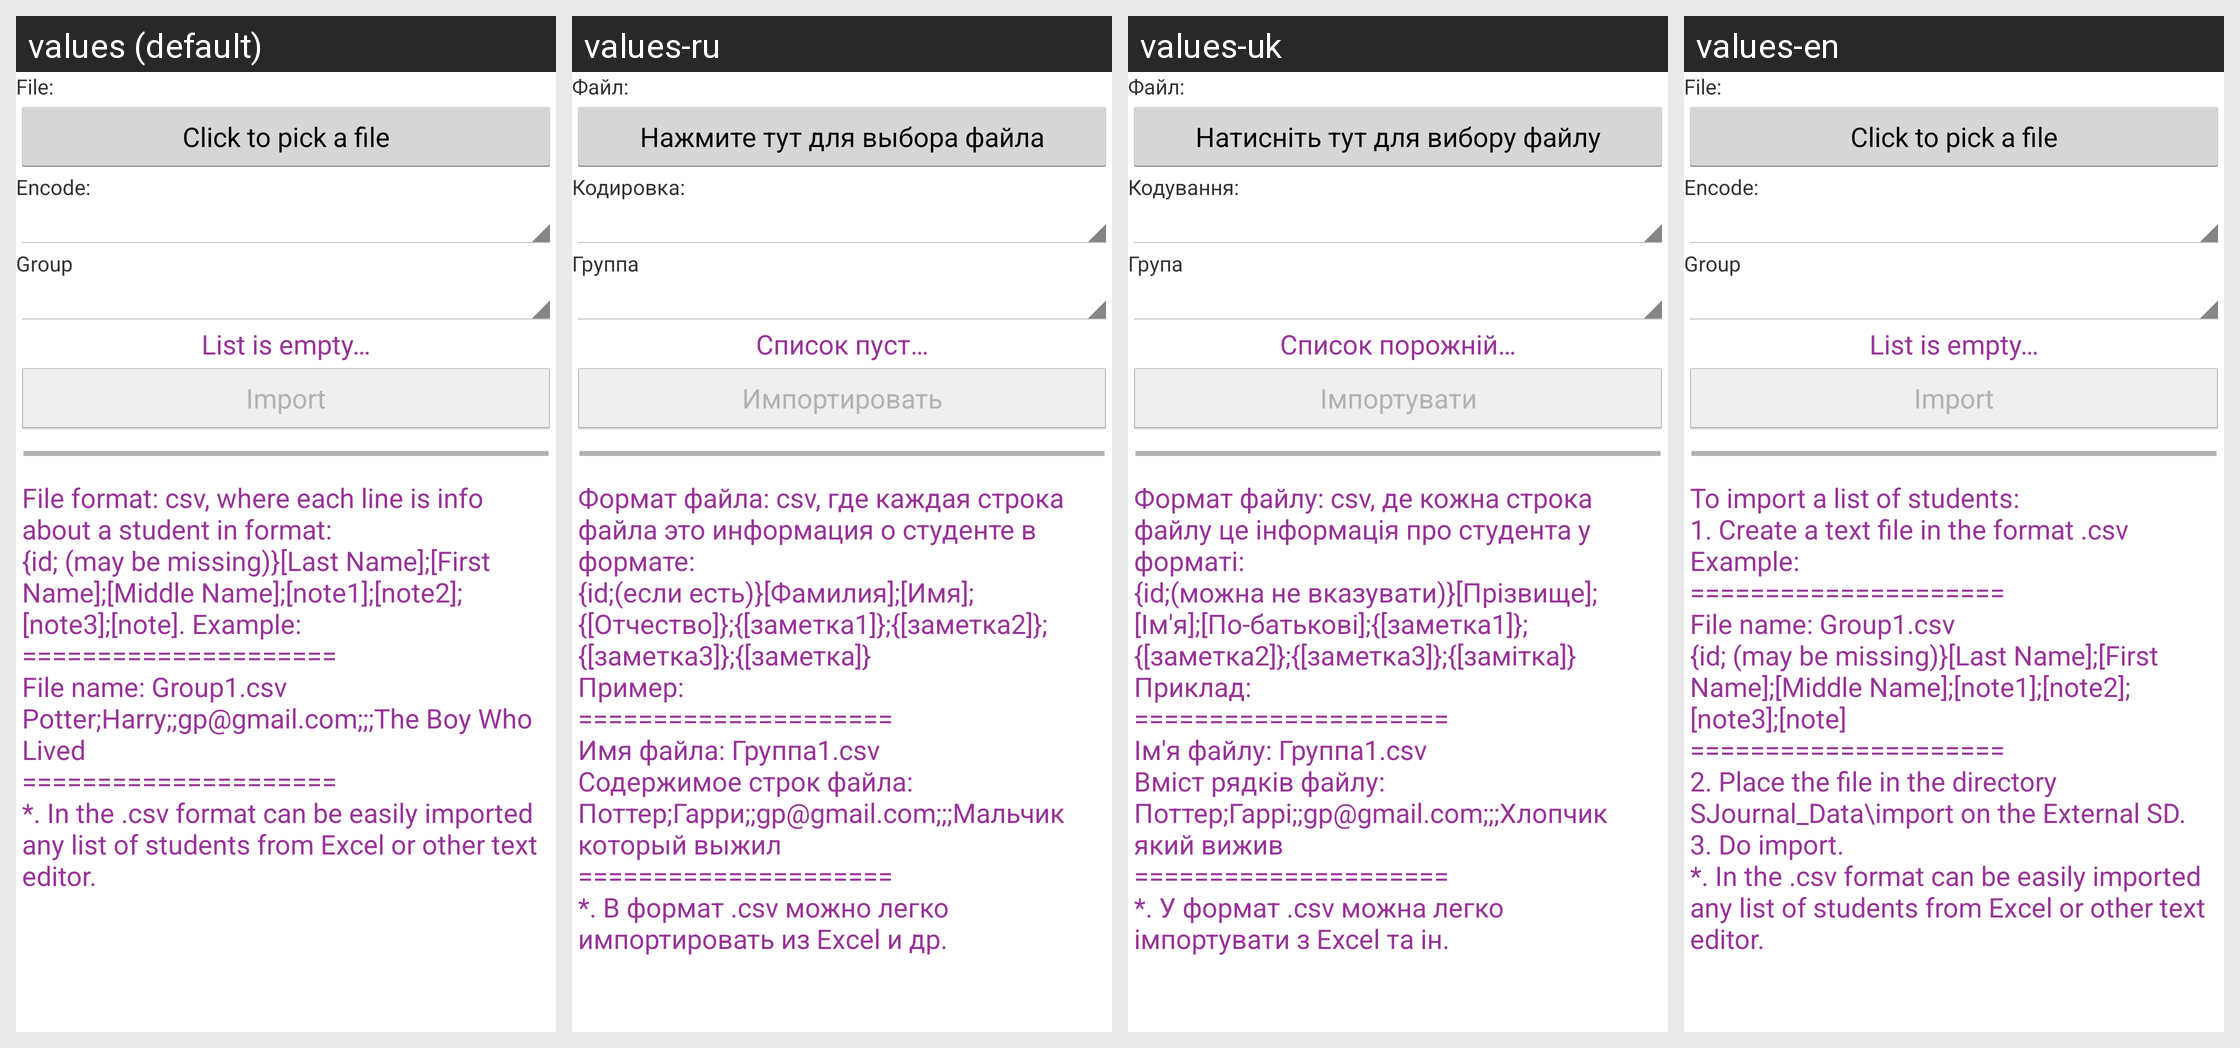

For this localized Android screen grid, give each drawn string resource with its value in every locale shown.
Android screen res/layout/dialog_import.xml rendered under 4 locales, left to right: values (default), values-ru, values-uk, values-en. Device: Nexus 5 (rendered at 1080×1920; each locale shown at half size, 540×960, under a caption strip naming it); theme AppTheme.
Strings drawn on this screen, with the default value and each locale's value (text and hints the layout hard-codes, and strings that could not be matched under every locale, appear in the picture but are not listed):

dialog_file
  values: File:
  values-ru: Файл:
  values-uk: Файл:
  values-en: File:

dialog_import_students_pick_file_button
  values: Click to pick a file
  values-ru: Нажмите тут для выбора файла
  values-uk: Натисніть тут для вибору файлу
  values-en: Click to pick a file

dialog_encode
  values: Encode:
  values-ru: Кодировка:
  values-uk: Кодування:
  values-en: Encode:

group
  values: Group
  values-ru: Группа
  values-uk: Група
  values-en: Group

dialog_group_list_empty
  values: List is empty…
  values-ru: Список пуст…
  values-uk: Список порожній…
  values-en: List is empty…

do_import
  values: Import
  values-ru: Импортировать
  values-uk: Імпортувати
  values-en: Import

import_rule
  values: File format: csv, where each line is info about a student in format:
      {id; (may be missing)}[Last Name];[First Name];[Middle Name];[note1];[note2];[note3];[note]. Example:
      =====================
      File name: Group1.csv
      Potter;Harry;;gp@gmail.com;;;The Boy Who Lived
      =====================
      *. In the .csv format can be easily imported any list of students from Excel or other text editor.
  values-ru: Формат файла: csv, где каждая строка файла это информация о студенте в формате:
      {id;(если есть)}[Фамилия];[Имя];{[Отчество]};{[заметка1]};{[заметка2]};{[заметка3]};{[заметка]}
      Пример:
      =====================
      Имя файла: Группа1.csv
      Содержимое строк файла:
      Поттер;Гарри;;gp@gmail.com;;;Мальчик который выжил
      =====================
      *. В формат .csv можно легко импортировать из Excel и др.
  values-uk: Формат файлу: csv, де кожна строка файлу це інформація про студента у форматі:
      {id;(можна не вказувати)}[Прізвище];[Ім'я];[По-батькові];{[заметка1]};{[заметка2]};{[заметка3]};{[замітка]}
      Приклад:
      =====================
      Ім'я файлу: Группа1.csv
      Вміст рядків файлу:
      Поттер;Гаррі;;gp@gmail.com;;;Хлопчик який вижив
      =====================
      *. У формат .csv можна легко імпортувати з Excel та ін.
  values-en: To import a list of students:
      1. Create a text file in the format .csv
      Example:
      =====================
      File name: Group1.csv
      {id; (may be missing)}[Last Name];[First Name];[Middle Name];[note1];[note2];[note3];[note]
      =====================
      2. Place the file in the directory SJournal_Data\import on the External SD.
      3. Do import.
      *. In the .csv format can be easily imported any list of students from …[clipped]
